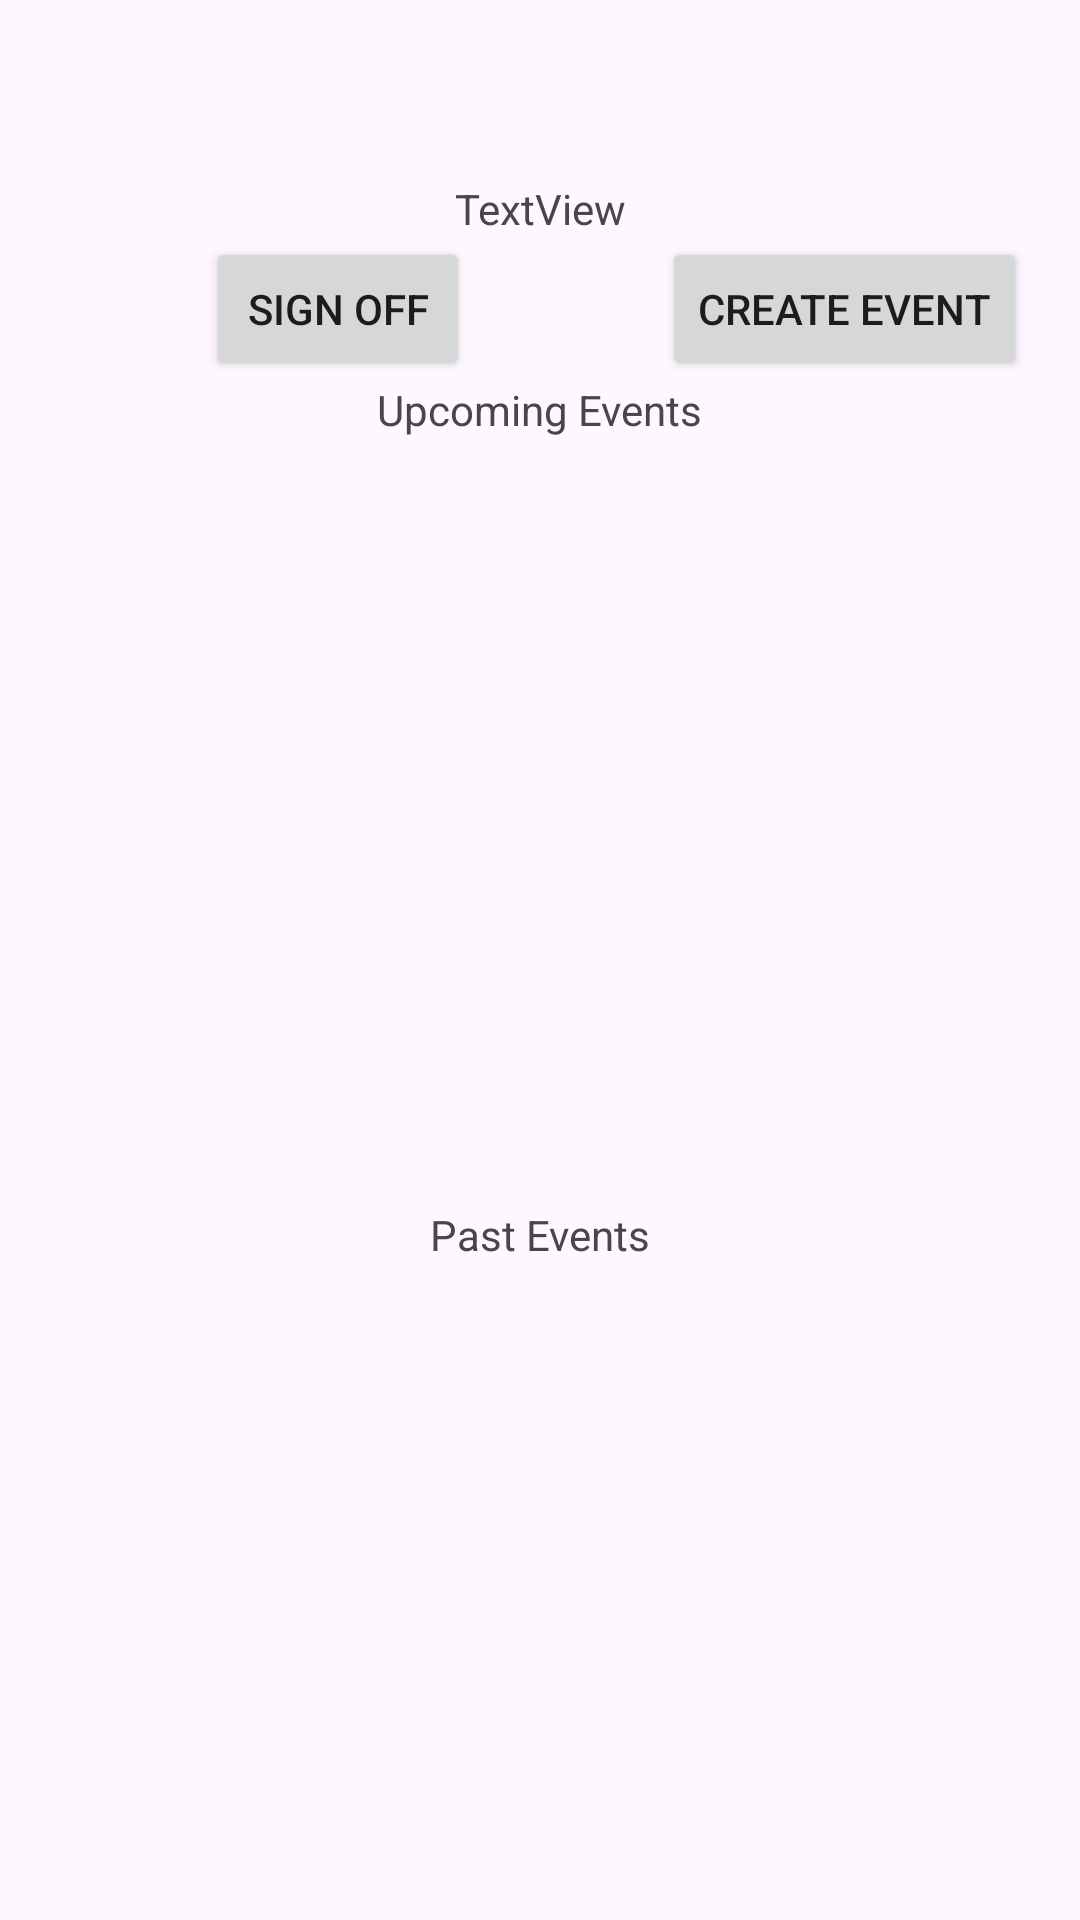

The Android layout XML behind this screen, and the referenced resources:
<!-- AndroidManifest.xml: application theme Theme.Projectgroup32 -->
<!-- res/layout/activity_organizer.xml -->
<?xml version="1.0" encoding="utf-8"?>
<androidx.constraintlayout.widget.ConstraintLayout xmlns:android="http://schemas.android.com/apk/res/android"
    xmlns:app="http://schemas.android.com/apk/res-auto"
    xmlns:tools="http://schemas.android.com/tools"
    android:id="@+id/main"
    android:layout_width="match_parent"
    android:layout_height="match_parent"
    tools:context=".OrganizerActivity">

    <TextView
        android:id="@+id/message"
        android:layout_width="wrap_content"
        android:layout_height="wrap_content"
        android:layout_marginTop="60dp"
        android:text="TextView"
        app:layout_constraintEnd_toEndOf="parent"
        app:layout_constraintStart_toStartOf="parent"
        app:layout_constraintTop_toTopOf="parent" />

    <Button
        android:id="@+id/signoff"
        android:layout_width="wrap_content"
        android:layout_height="wrap_content"
        android:text="Sign off"
        app:layout_constraintEnd_toEndOf="parent"
        app:layout_constraintHorizontal_bias="0.252"
        app:layout_constraintStart_toStartOf="parent"
        app:layout_constraintTop_toBottomOf="@+id/message" />

    <Button
        android:id="@+id/create_event"
        android:layout_width="wrap_content"
        android:layout_height="wrap_content"
        android:layout_marginStart="64dp"
        android:text="Create Event"
        app:layout_constraintStart_toEndOf="@id/signoff"
        app:layout_constraintTop_toBottomOf="@+id/message" />

    <TextView
        android:id="@+id/upcoming_events_text"
        android:layout_width="wrap_content"
        android:layout_height="wrap_content"
        android:text="Upcoming Events"
        app:layout_constraintEnd_toEndOf="parent"
        app:layout_constraintStart_toStartOf="parent"
        app:layout_constraintTop_toBottomOf="@id/signoff" />

    <ListView
        android:id="@+id/upcoming_events"
        android:layout_width="wrap_content"
        android:layout_height="256dp"
        app:layout_constraintEnd_toEndOf="parent"
        app:layout_constraintStart_toStartOf="parent"
        app:layout_constraintTop_toBottomOf="@+id/upcoming_events_text" />

    <TextView
        android:id="@+id/past_events_text"
        android:layout_width="wrap_content"
        android:layout_height="wrap_content"
        android:text="Past Events"
        app:layout_constraintEnd_toEndOf="parent"
        app:layout_constraintStart_toStartOf="parent"
        app:layout_constraintTop_toBottomOf="@id/upcoming_events" />

    <ListView
        android:id="@+id/past_events"
        android:layout_width="wrap_content"
        android:layout_height="256dp"
        app:layout_constraintEnd_toEndOf="parent"
        app:layout_constraintStart_toStartOf="parent"
        app:layout_constraintTop_toBottomOf="@+id/past_events_text" />
</androidx.constraintlayout.widget.ConstraintLayout>
<!-- resources referenced by this layout -->
<resources>
  <style name="Theme.Projectgroup32" parent="Base.Theme.Projectgroup32" />
  <style name="Base.Theme.Projectgroup32" parent="Theme.Material3.DayNight.NoActionBar">
          
          
      </style>
</resources>
